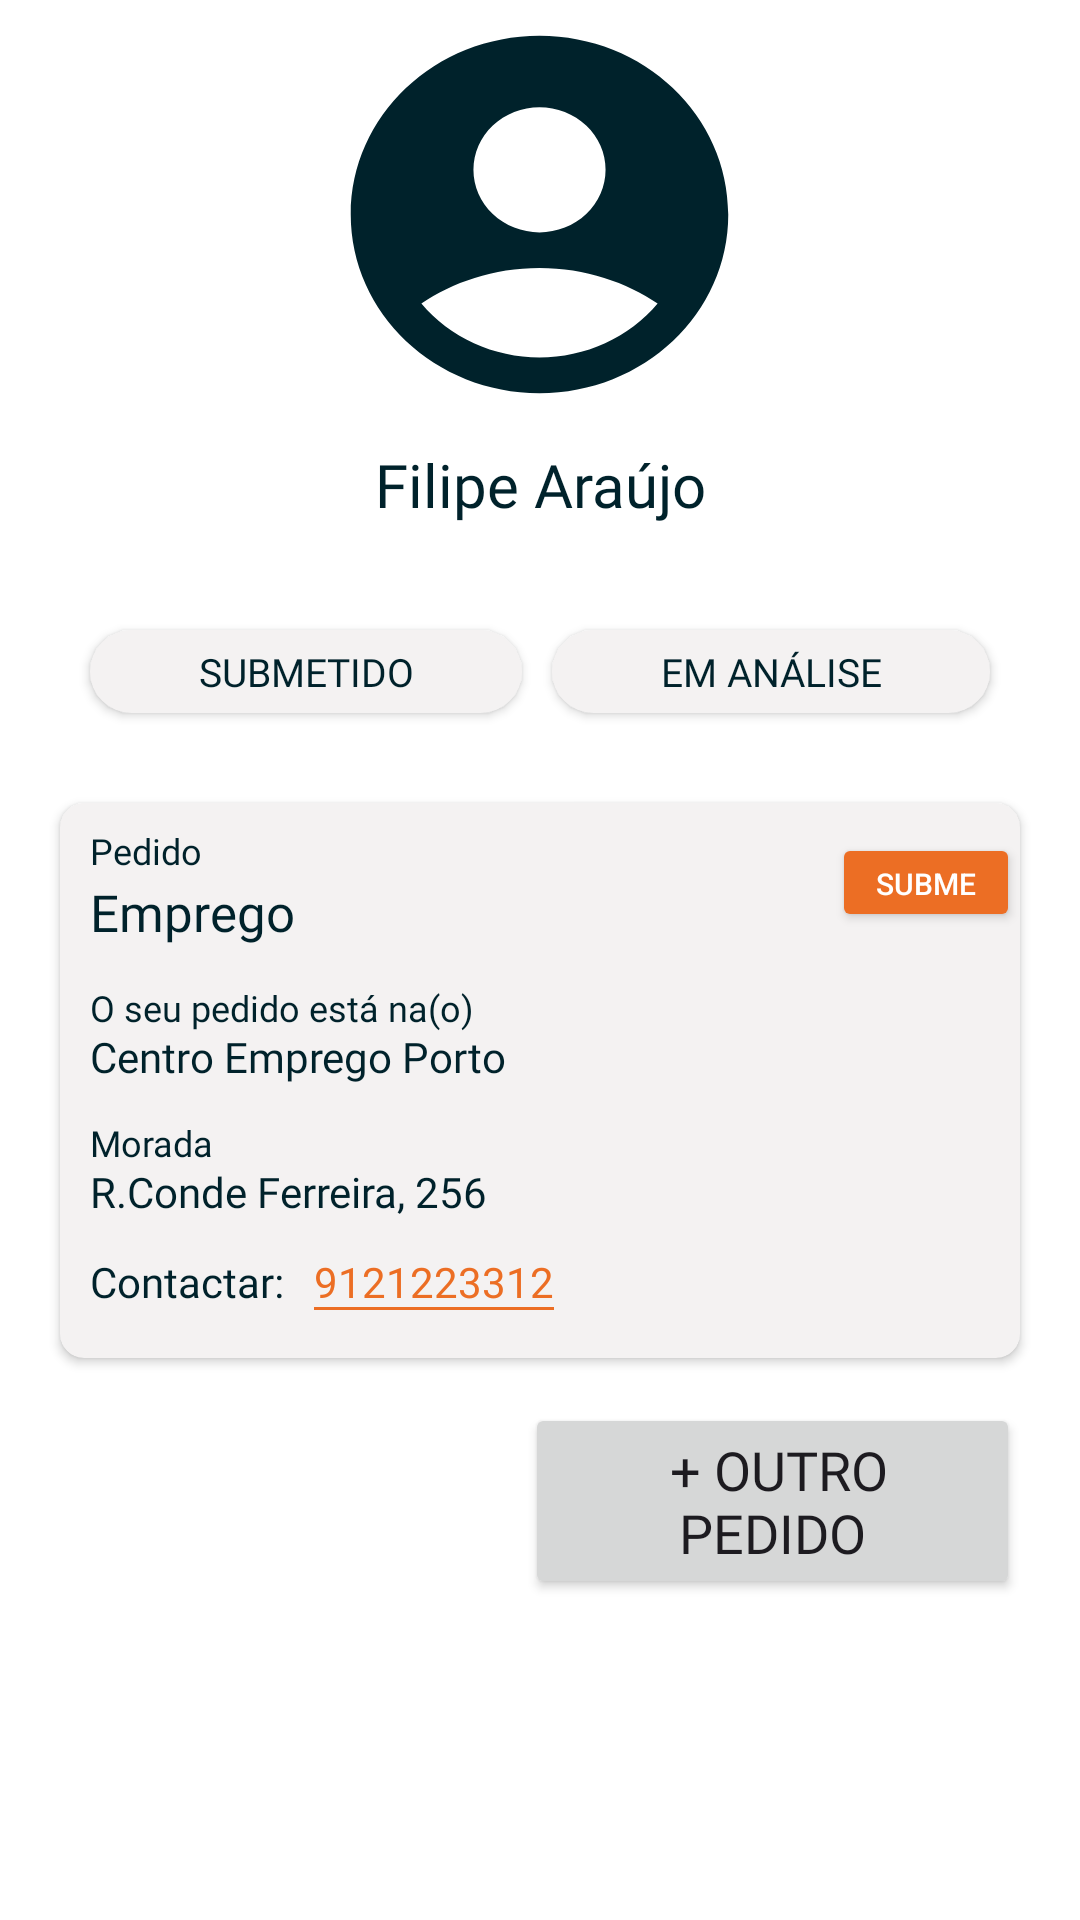

Here is an Android app screen rendered from its layout file. Give the layout XML and the strings, colors and styles it references.
<!-- AndroidManifest.xml: application theme Theme.MyApplication -->
<!-- res/layout/fragment_user_profile.xml -->
<?xml version="1.0" encoding="utf-8"?>
<androidx.core.widget.NestedScrollView
    xmlns:android="http://schemas.android.com/apk/res/android"
    xmlns:app="http://schemas.android.com/apk/res-auto"
    xmlns:tools="http://schemas.android.com/tools"
    android:layout_width="match_parent"
    android:layout_height="match_parent"
    tools:context=".Fragments.UserProfile"
    tools:ignore="ScrollViewCount">

<LinearLayout
    android:layout_width="match_parent"
    android:layout_height="match_parent"
    android:orientation="vertical">

   <ImageView
       android:layout_width="wrap_content"
       android:layout_height="wrap_content"
       android:layout_gravity="center"
       android:background="@drawable/user_profile_icon"
       />


    <TextView
        android:layout_width="match_parent"
        android:layout_height="match_parent"
        android:gravity="center"
        android:fontFamily="@font/montserrat_regular"
        android:textSize="20sp"
        android:layout_marginTop="5dp"
        android:textColor="@color/dark_blue"
        android:text="Filipe Araújo"/>

    <LinearLayout
        android:layout_width="match_parent"
        android:layout_height="match_parent"
        android:gravity="center"
        android:layout_marginTop="30dp"
        android:layout_marginEnd="25dp"
        android:layout_marginStart="25dp"
        android:orientation="horizontal"
        >


        <androidx.appcompat.widget.AppCompatButton
            android:id="@+id/submited"
            android:layout_width="wrap_content"
            android:layout_height="wrap_content"
            android:layout_weight="1"
            android:minHeight="10dp"
            android:minWidth="20dp"
            android:layout_margin="5dp"
            android:padding="5dp"
            android:textColor="@color/dark_blue"
            android:background="@drawable/rounded_button"
            android:fontFamily="@font/montserrat_semibold"
            android:elevation="8dp"
            android:textSize="13sp"
            android:text="Submetido"/>

        <androidx.appcompat.widget.AppCompatButton
            android:id="@+id/underAnalysis"
            android:layout_width="wrap_content"
            android:layout_height="wrap_content"
            android:layout_margin="5dp"
            android:layout_weight="1"
            android:minHeight="10dp"
            android:minWidth="50dp"
            android:padding="5dp"
            android:textColor="@color/dark_blue"
            android:fontFamily="@font/montserrat_medium"
            android:background="@drawable/rounded_button"
            android:textSize="13sp"
            android:text="Em análise"/>
    </LinearLayout>

    <TextView
        android:id="@+id/textNoRequests"
        android:layout_width="wrap_content"
        android:layout_height="wrap_content"
        android:layout_gravity="center"
        android:fontFamily="@font/montserrat_regular"
        android:textSize="16sp"
        android:layout_marginTop="30dp"
        android:textColor="@color/dark_blue"
        android:text="Sem pedidos em análise"
        android:visibility="gone" />

    <androidx.cardview.widget.CardView
        android:id="@+id/cardViewRequest"
        app:cardCornerRadius="8dp"
        android:layout_width="match_parent"
        android:layout_height="185dp"
        android:layout_marginTop="25dp"
        android:layout_marginBottom="10dp"
        android:layout_marginStart="20dp"
        android:layout_marginEnd="20dp"
        android:backgroundTint="@color/light_grey"
        app:layout_constraintEnd_toEndOf="parent"
        app:layout_constraintHorizontal_bias="0.146"
        app:layout_constraintStart_toStartOf="parent"
        app:layout_constraintTop_toBottomOf="@+id/button2">

        <LinearLayout
            android:layout_width="match_parent"
            android:layout_height="match_parent">


            <TextView
                android:layout_marginLeft="10dp"
                android:id="@+id/textView3"
                android:fontFamily="@font/montserrat_regular"
                android:textSize="12sp"
                android:textColor="@color/dark_blue"
                android:layout_width="wrap_content"
                android:layout_height="wrap_content"
                android:text="Pedido" />

        <androidx.appcompat.widget.AppCompatButton
            android:layout_width="wrap_content"
            android:layout_height="33dp"
            android:layout_marginStart="210dp"
            android:layout_marginTop="10dp"
            android:backgroundTint="@color/orange"
            android:text="Submetido"
            android:textColor="@color/white"
            android:textSize="10sp"
            >


        </androidx.appcompat.widget.AppCompatButton>
        </LinearLayout>

        <TextView
            android:id="@+id/textView4"
            android:layout_marginTop="25dp"
            android:layout_marginLeft="10dp"
            android:fontFamily="@font/montserrat_regular"
            android:textSize="17sp"
            android:textColor="@color/dark_blue"
            android:layout_width="wrap_content"
            android:layout_height="wrap_content"
            android:text="Emprego" />

        <TextView
            android:id="@+id/textView7"
            android:layout_width="wrap_content"
            android:layout_height="wrap_content"
            android:layout_marginLeft="10dp"
            android:layout_marginTop="60dp"
            android:fontFamily="@font/montserrat_regular"
            android:textColor="@color/dark_blue"
            android:textSize="12sp"
            android:text="O seu pedido está na(o)"
            />

        <TextView
            android:id="@+id/textView8"
            android:layout_marginTop="75dp"
            android:layout_marginLeft="10dp"
            android:fontFamily="@font/montserrat_bold"
            android:textSize="14sp"
            android:textColor="@color/dark_blue"
            android:layout_width="wrap_content"
            android:layout_height="wrap_content"
            android:text="Centro Emprego Porto" />

        <TextView
            android:id="@+id/textView10"
            android:layout_width="wrap_content"
            android:layout_height="wrap_content"
            android:layout_marginLeft="10dp"
            android:layout_marginTop="105dp"
            android:fontFamily="@font/montserrat_regular"
            android:textColor="@color/dark_blue"
            android:text="Morada"
            android:textSize="12sp" />
        <TextView
            android:id="@+id/textView9"
            android:layout_width="wrap_content"
            android:layout_height="wrap_content"
            android:layout_marginTop="120dp"
            android:layout_marginLeft="10dp"
            android:fontFamily="@font/montserrat_bold"
            android:textSize="14sp"
            android:textColor="@color/dark_blue"
            android:text="R.Conde Ferreira, 256" />

        <LinearLayout
            android:layout_width="match_parent"
            android:layout_height="wrap_content">


            <TextView
                android:id="@+id/textView11"
                android:layout_width="wrap_content"
                android:layout_height="wrap_content"
                android:layout_marginTop="150dp"
                android:layout_marginLeft="10dp"
                android:fontFamily="@font/montserrat_bold"
                android:textSize="14sp"
                android:textColor="@color/dark_blue"
                android:text="Contactar:" />

            <TextView
                android:layout_width="wrap_content"
                android:layout_height="wrap_content"
                android:layout_marginTop="150dp"
                android:layout_marginStart="10dp"
                android:textColor="@color/orange"
                android:background="@drawable/underline_text"
                android:fontFamily="@font/montserrat_semibold"
                android:text="9121223312"/>
        </LinearLayout>


    </androidx.cardview.widget.CardView>

        <Button
            android:id="@+id/buttonNewRequest"
            android:layout_width="wrap_content"
            android:layout_height="wrap_content"
            android:layout_marginStart="175dp"
            android:layout_marginTop="5dp"
            android:layout_marginEnd="20dp"
            android:fontFamily="@font/montserrat_regular"
            android:text=" + Outro pedido"
            app:cornerRadius="10dp"
            android:textSize="18sp" />




</LinearLayout>

</androidx.core.widget.NestedScrollView>
<!-- resources referenced by this layout -->
<resources>
  <color name="dark_blue">#00222B</color>
  <color name="light_grey">#F4F2F2</color>
  <color name="orange">#EC6E24 </color>
  <color name="white">#FFFFFFFF</color>
  <!-- drawable rounded_button (drawable) -->
  <?xml version="1.0" encoding="utf-8"?>
  <shape xmlns:android="http://schemas.android.com/apk/res/android">
      <solid android:color="@color/light_grey" />
      <corners android:radius="16dp" />
      <padding android:left="8dp" android:top="8dp" android:right="8dp" android:bottom="8dp" />
  </shape>
  <!-- drawable underline_text (drawable) -->
  <?xml version="1.0" encoding="utf-8"?>
  <layer-list xmlns:android="http://schemas.android.com/apk/res/android" >
      <item>
          <shape
              android:shape="rectangle">
              <solid android:color="@color/orange" />
  
          </shape>
      </item>
  
      <item android:bottom="1dp">
          <shape
              android:shape="rectangle">
              <solid android:color="@color/light_grey" />
          </shape>
      </item>
  
  </layer-list>
  <!-- drawable user_profile_icon (drawable) -->
  <vector xmlns:android="http://schemas.android.com/apk/res/android"
      android:width="151dp"
      android:height="143dp"
      android:viewportWidth="151"
      android:viewportHeight="143">
    <group>
      <clip-path
          android:pathData="M0,0h151v143h-151z"/>
      <path
          android:pathData="M75.5,11.92C40.75,11.92 12.58,38.59 12.58,71.5C12.58,104.41 40.75,131.08 75.5,131.08C110.25,131.08 138.42,104.41 138.42,71.5C138.42,38.59 110.25,11.92 75.5,11.92ZM53.48,56.6C53.48,53.87 54.05,51.15 55.16,48.62C56.26,46.09 57.88,43.79 59.93,41.86C61.97,39.92 64.4,38.39 67.07,37.34C69.74,36.29 72.61,35.75 75.5,35.75C78.39,35.75 81.26,36.29 83.93,37.34C86.6,38.39 89.03,39.92 91.07,41.86C93.12,43.79 94.74,46.09 95.84,48.62C96.95,51.15 97.52,53.87 97.52,56.6C97.52,62.13 95.2,67.44 91.07,71.35C86.94,75.26 81.34,77.46 75.5,77.46C69.66,77.46 64.06,75.26 59.93,71.35C55.8,67.44 53.48,62.13 53.48,56.6ZM114.87,101.2C110.16,106.81 104.18,111.34 97.36,114.45C90.54,117.56 83.07,119.17 75.5,119.17C67.93,119.17 60.46,117.56 53.64,114.45C46.82,111.34 40.84,106.81 36.13,101.2C46.33,94.27 60.24,89.37 75.5,89.37C90.76,89.37 104.67,94.27 114.87,101.2Z"
          android:fillColor="#00222B"
          android:fillType="evenOdd"/>
    </group>
  </vector>
  <style name="Theme.MyApplication" parent="Base.Theme.MyApplication" />
  <style name="Base.Theme.MyApplication" parent="Theme.Material3.DayNight.NoActionBar">
          
          <item name="colorPrimary">@color/green</item>
          <item name="android:windowBackground">@color/white</item>
      </style>
  <color name="green">#39A934</color>
</resources>
